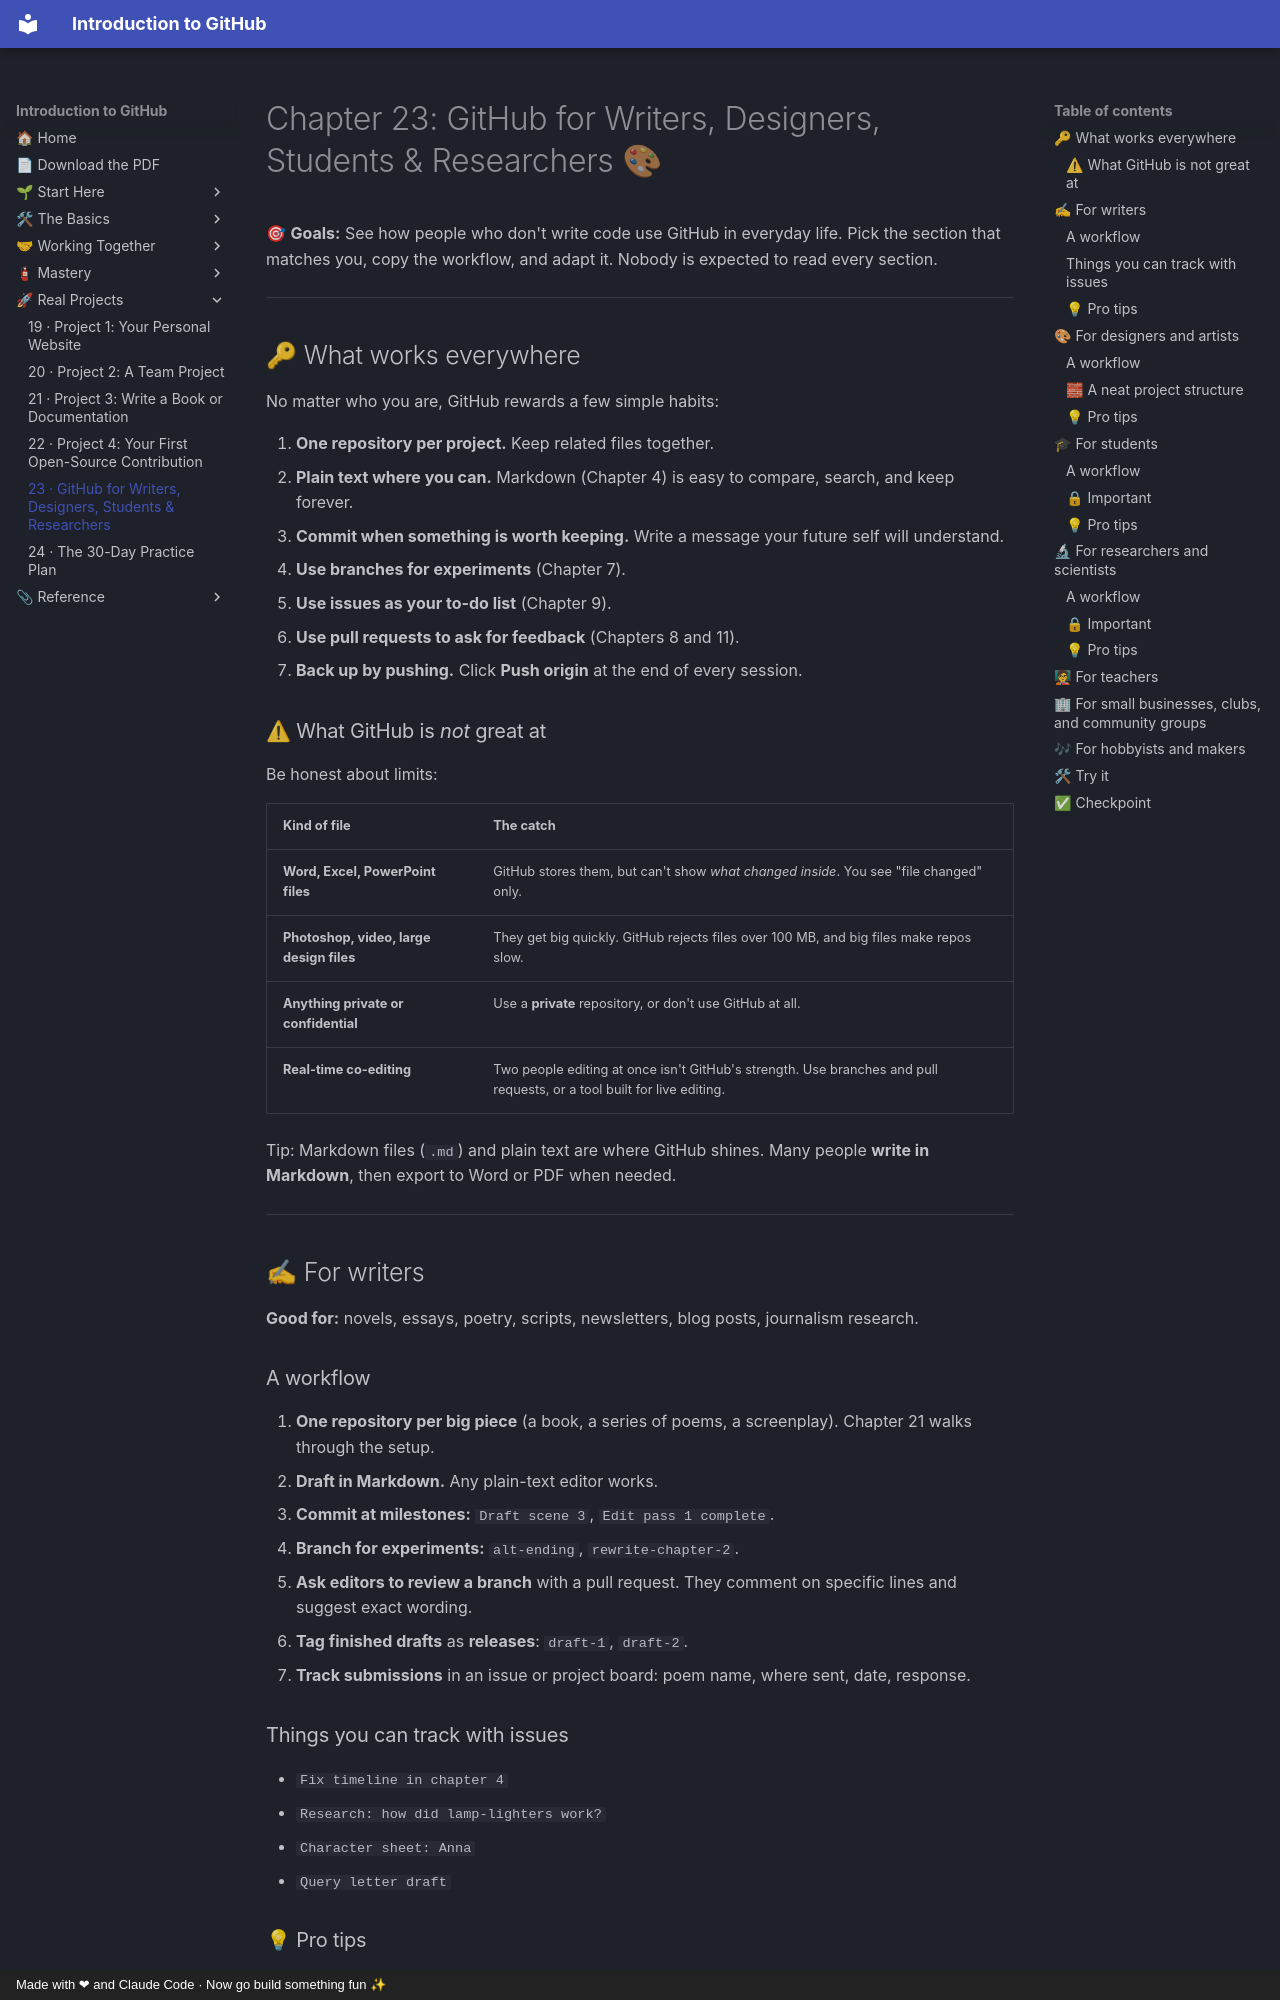

repository: AtlasRearden8/Introduction-to-GitHub · page: 23-github-for-everyone/index.html · generator: mkdocs · copyright: Made with ❤ and Claude Code · Now go build something fun ✨

# Chapter 23: GitHub for Writers, Designers, Students & Researchers 🎨

🎯 **Goals:** See how people who don't write code use GitHub in everyday life. Pick the section that matches you, copy the workflow, and adapt it. Nobody is expected to read every section.

---

## 🔑 What works everywhere

No matter who you are, GitHub rewards a few simple habits:

1. **One repository per project.** Keep related files together.
2. **Plain text where you can.** Markdown (Chapter 4) is easy to compare, search, and keep forever.
3. **Commit when something is worth keeping.** Write a message your future self will understand.
4. **Use branches for experiments** (Chapter 7).
5. **Use issues as your to-do list** (Chapter 9).
6. **Use pull requests to ask for feedback** (Chapters 8 and 11).
7. **Back up by pushing.** Click **Push origin** at the end of every session.

### ⚠ What GitHub is *not* great at

Be honest about limits:

| Kind of file | The catch |
|--------------|-----------|
| **Word, Excel, PowerPoint files** | GitHub stores them, but can't show *what changed inside*. You see "file changed" only. |
| **Photoshop, video, large design files** | They get big quickly. GitHub rejects files over 100 MB, and big files make repos slow. |
| **Anything private or confidential** | Use a **private** repository, or don't use GitHub at all. |
| **Real-time co-editing** | Two people editing at once isn't GitHub's strength. Use branches and pull requests, or a tool built for live editing. |

Tip: Markdown files (`.md`) and plain text are where GitHub shines. Many people **write in Markdown**, then export to Word or PDF when needed.

---

## ✍ For writers

**Good for:** novels, essays, poetry, scripts, newsletters, blog posts, journalism research.

### A workflow

1. **One repository per big piece** (a book, a series of poems, a screenplay). Chapter 21 walks through the setup.
2. **Draft in Markdown.** Any plain-text editor works.
3. **Commit at milestones:** `Draft scene 3`, `Edit pass 1 complete`.
4. **Branch for experiments:** `alt-ending`, `rewrite-chapter-2`.
5. **Ask editors to review a branch** with a pull request. They comment on specific lines and suggest exact wording.
6. **Tag finished drafts** as **releases**: `draft-1`, `draft-2`.
7. **Track submissions** in an issue or project board: poem name, where sent, date, response.

### Things you can track with issues

- `Fix timeline in chapter 4`
- `Research: how did lamp-lighters work?`
- `Character sheet: Anna`
- `Query letter draft`

### 💡 Pro tips

- Keep **research, outlines, and character notes** in a `notes` folder.
- Use **callouts** (`> [!NOTE]`) in your notes to flag open questions.
- **Search your whole project** with the search box on the repo page to find every mention of a name.
- Keep unpublished work **private**.

---
